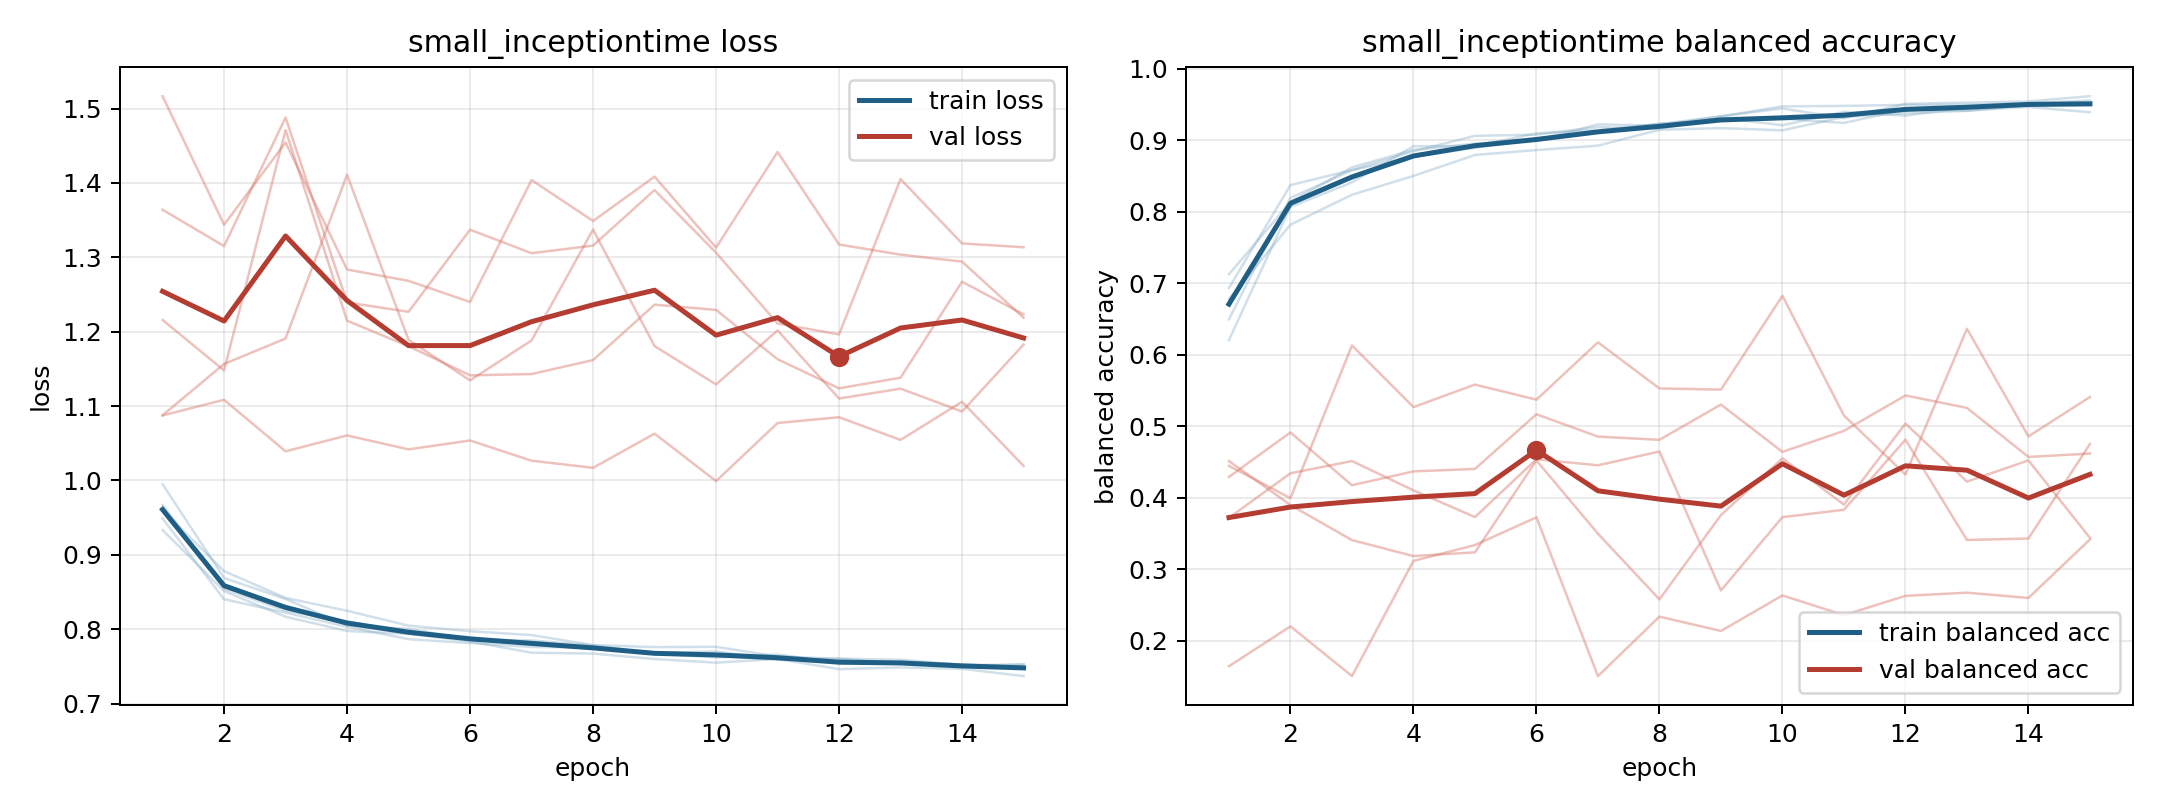

The data file committed next to this chart (first rows):
model, fold, epoch, train_loss, train_balanced_accuracy, val_loss, val_balanced_accuracy
small_inceptiontime, 1, 1, 0.9334, 0.7127, 1.517, 0.1645
small_inceptiontime, 1, 2, 0.8513, 0.8135, 1.344, 0.2202
small_inceptiontime, 1, 3, 0.8168, 0.8621, 1.454, 0.1507
small_inceptiontime, 1, 4, 0.7977, 0.8865, 1.284, 0.3117
small_inceptiontime, 1, 5, 0.7939, 0.8952, 1.268, 0.3339
small_inceptiontime, 1, 6, 0.7836, 0.8996, 1.24, 0.3727
small_inceptiontime, 1, 7, 0.7685, 0.9222, 1.404, 0.1506
small_inceptiontime, 1, 8, 0.7673, 0.9204, 1.349, 0.2338
small_inceptiontime, 1, 9, 0.76, 0.9337, 1.408, 0.2138
small_inceptiontime, 1, 10, 0.7551, 0.9445, 1.313, 0.2634
small_inceptiontime, 1, 11, 0.7601, 0.9308, 1.442, 0.2359
small_inceptiontime, 1, 12, 0.7464, 0.951, 1.317, 0.2629
small_inceptiontime, 1, 13, 0.7487, 0.9526, 1.304, 0.2673
small_inceptiontime, 1, 14, 0.7469, 0.9544, 1.294, 0.2599
small_inceptiontime, 1, 15, 0.737, 0.9616, 1.219, 0.3418
small_inceptiontime, 2, 1, 0.9489, 0.6934, 1.364, 0.372
small_inceptiontime, 2, 2, 0.8403, 0.8373, 1.315, 0.4343
small_inceptiontime, 2, 3, 0.8223, 0.8583, 1.488, 0.4514
small_inceptiontime, 2, 4, 0.8034, 0.8846, 1.239, 0.4105
small_inceptiontime, 2, 5, 0.7867, 0.9062, 1.227, 0.373
small_inceptiontime, 2, 6, 0.7814, 0.9079, 1.337, 0.4539
small_inceptiontime, 2, 7, 0.7762, 0.9184, 1.306, 0.4454
small_inceptiontime, 2, 8, 0.7753, 0.9163, 1.316, 0.4647
small_inceptiontime, 2, 9, 0.7682, 0.9315, 1.39, 0.2704
small_inceptiontime, 2, 10, 0.7703, 0.921, 1.306, 0.3729
small_inceptiontime, 2, 11, 0.7592, 0.9397, 1.211, 0.3833
small_inceptiontime, 2, 12, 0.7607, 0.9344, 1.196, 0.4812
small_inceptiontime, 2, 13, 0.7539, 0.9458, 1.405, 0.341
small_inceptiontime, 2, 14, 0.7517, 0.9485, 1.319, 0.3431
small_inceptiontime, 2, 15, 0.749, 0.9494, 1.314, 0.4753
small_inceptiontime, 3, 1, 0.9951, 0.6207, 1.216, 0.4292
small_inceptiontime, 3, 2, 0.869, 0.8069, 1.148, 0.4914
small_inceptiontime, 3, 3, 0.8408, 0.841, 1.471, 0.4176
small_inceptiontime, 3, 4, 0.805, 0.8917, 1.215, 0.4369
small_inceptiontime, 3, 5, 0.8006, 0.892, 1.181, 0.4404
small_inceptiontime, 3, 6, 0.7862, 0.9097, 1.141, 0.5168
small_inceptiontime, 3, 7, 0.785, 0.914, 1.143, 0.4856
small_inceptiontime, 3, 8, 0.7784, 0.9227, 1.162, 0.4811
small_inceptiontime, 3, 9, 0.7671, 0.9333, 1.236, 0.5304
small_inceptiontime, 3, 10, 0.7635, 0.9474, 1.229, 0.4642
small_inceptiontime, 3, 11, 0.7598, 0.9481, 1.163, 0.4936
small_inceptiontime, 3, 12, 0.7571, 0.9495, 1.124, 0.5431
small_inceptiontime, 3, 13, 0.7566, 0.9496, 1.138, 0.5257
small_inceptiontime, 3, 14, 0.7528, 0.9518, 1.267, 0.4571
small_inceptiontime, 3, 15, 0.7491, 0.9557, 1.223, 0.4619
small_inceptiontime, 4, 1, 0.9602, 0.6779, 1.088, 0.4514
small_inceptiontime, 4, 2, 0.8781, 0.7819, 1.157, 0.3899
small_inceptiontime, 4, 3, 0.8421, 0.8238, 1.191, 0.3409
small_inceptiontime, 4, 4, 0.8249, 0.8502, 1.411, 0.3185
small_inceptiontime, 4, 5, 0.8049, 0.8794, 1.189, 0.3238
small_inceptiontime, 4, 6, 0.7974, 0.8863, 1.135, 0.4522
small_inceptiontime, 4, 7, 0.7922, 0.8925, 1.188, 0.3498
small_inceptiontime, 4, 8, 0.7788, 0.9147, 1.337, 0.258
small_inceptiontime, 4, 9, 0.776, 0.917, 1.181, 0.3758
small_inceptiontime, 4, 10, 0.7764, 0.9139, 1.129, 0.4551
small_inceptiontime, 4, 11, 0.7635, 0.9326, 1.202, 0.3905
small_inceptiontime, 4, 12, 0.7603, 0.9378, 1.11, 0.5038
small_inceptiontime, 4, 13, 0.7592, 0.9412, 1.123, 0.4227
small_inceptiontime, 4, 14, 0.7521, 0.9493, 1.093, 0.4523
small_inceptiontime, 4, 15, 0.7523, 0.9491, 1.183, 0.344
... 15 more rows
